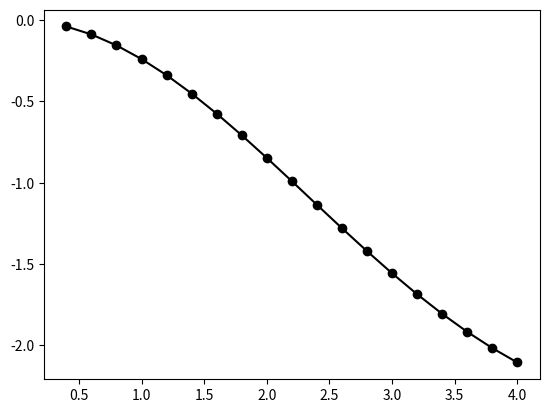

Write Python code to recreate this figure.
import math
import matplotlib.pyplot as plt



def calcSmallFunction(x):
    if x == 0: return 0
    return (math.cos(x) - 1)/x


class calculateFunction():


#ORDER:
#0 - calcRightRectangle
#1 - calcLeftRectangle
#2 - calcMiddleRectangle
#3 - calcTrapezoid
#4 - calcSimpson
#5 - calcGauss


    def calcRightRectangle(x0, delta, n):
        x = x0
        sum = 0
        for _ in range(n):
            x+=delta
            sum += calcSmallFunction(x)
        return sum*delta 


    def calcLeftRectangle(x0, delta, n):
        x = x0
        sum = 0
        for _ in range(n):
            sum += calcSmallFunction(x)
            x+=delta
        return sum*delta        

    def calcMiddleRectangle(x0, delta, n):
        x = x0

        sum = 0
        for _ in range(n):
            sum += delta*calcSmallFunction(x + delta/2)
            x+=delta
        return sum


    def calcTrapezoid(x0, delta, n):
        x = x0
        sum = 0
        for _ in range(n):
            sum += calcSmallFunction(x)
            x+=delta
            sum += calcSmallFunction(x)
        return sum*delta/2


    def calcSimpson(x0, delta, n):
        sum = calculateFunction.calcTrapezoid(x0, delta, n) / 3
        sum += 2/3*delta*n*calcSmallFunction(delta/2)
        return sum        


#TODO
    def calcGauss(x0, delta, n):
        x = x0
        sum = 0
        a = 1 - 1 / math.sqrt(3)
        b = 1 + 1 / math.sqrt(3)
        for _ in range(n):
            sum += calcSmallFunction(x + delta*a/2) + calcSmallFunction(x + delta*b/2)
            x+=delta

        return sum*delta/2      
#end of TODO

    def calcBigFunction(x, n, funcNo):
        x0 = 0
        delta = x / n
        return calculateFunction.calculators[funcNo](x0, delta, n)
 
    calculators = (
        calcRightRectangle, 
        calcLeftRectangle,
        calcMiddleRectangle,
        calcTrapezoid,
        calcSimpson,
        calcGauss
    )   

def calcMainFunction(x):
    num = 5
    n = 1
    e = 10 ** (-4)
    
    prev = calculateFunction.calcBigFunction(x, n, num)
    n *= 2
    next = calculateFunction.calcBigFunction(x, n, num)
    while abs(next - prev) > e:
        prev = next
        n *= 2
        next = calculateFunction.calcBigFunction(x, n, num)
    return round(prev, 4)

def main():
  a = 0.4
  b = 4 
  h = 0.2
  n = (b - a)/.2 + 1

  x = a

  X = []
  F = []
  for _ in range (int(n)):
    x = round(x, 1)
    X.append(x)
    F.append(calcMainFunction(x))
    x += h
  plt.plot(X, F, '-ok')
  plt.show()


if __name__ == "__main__":
    main()
